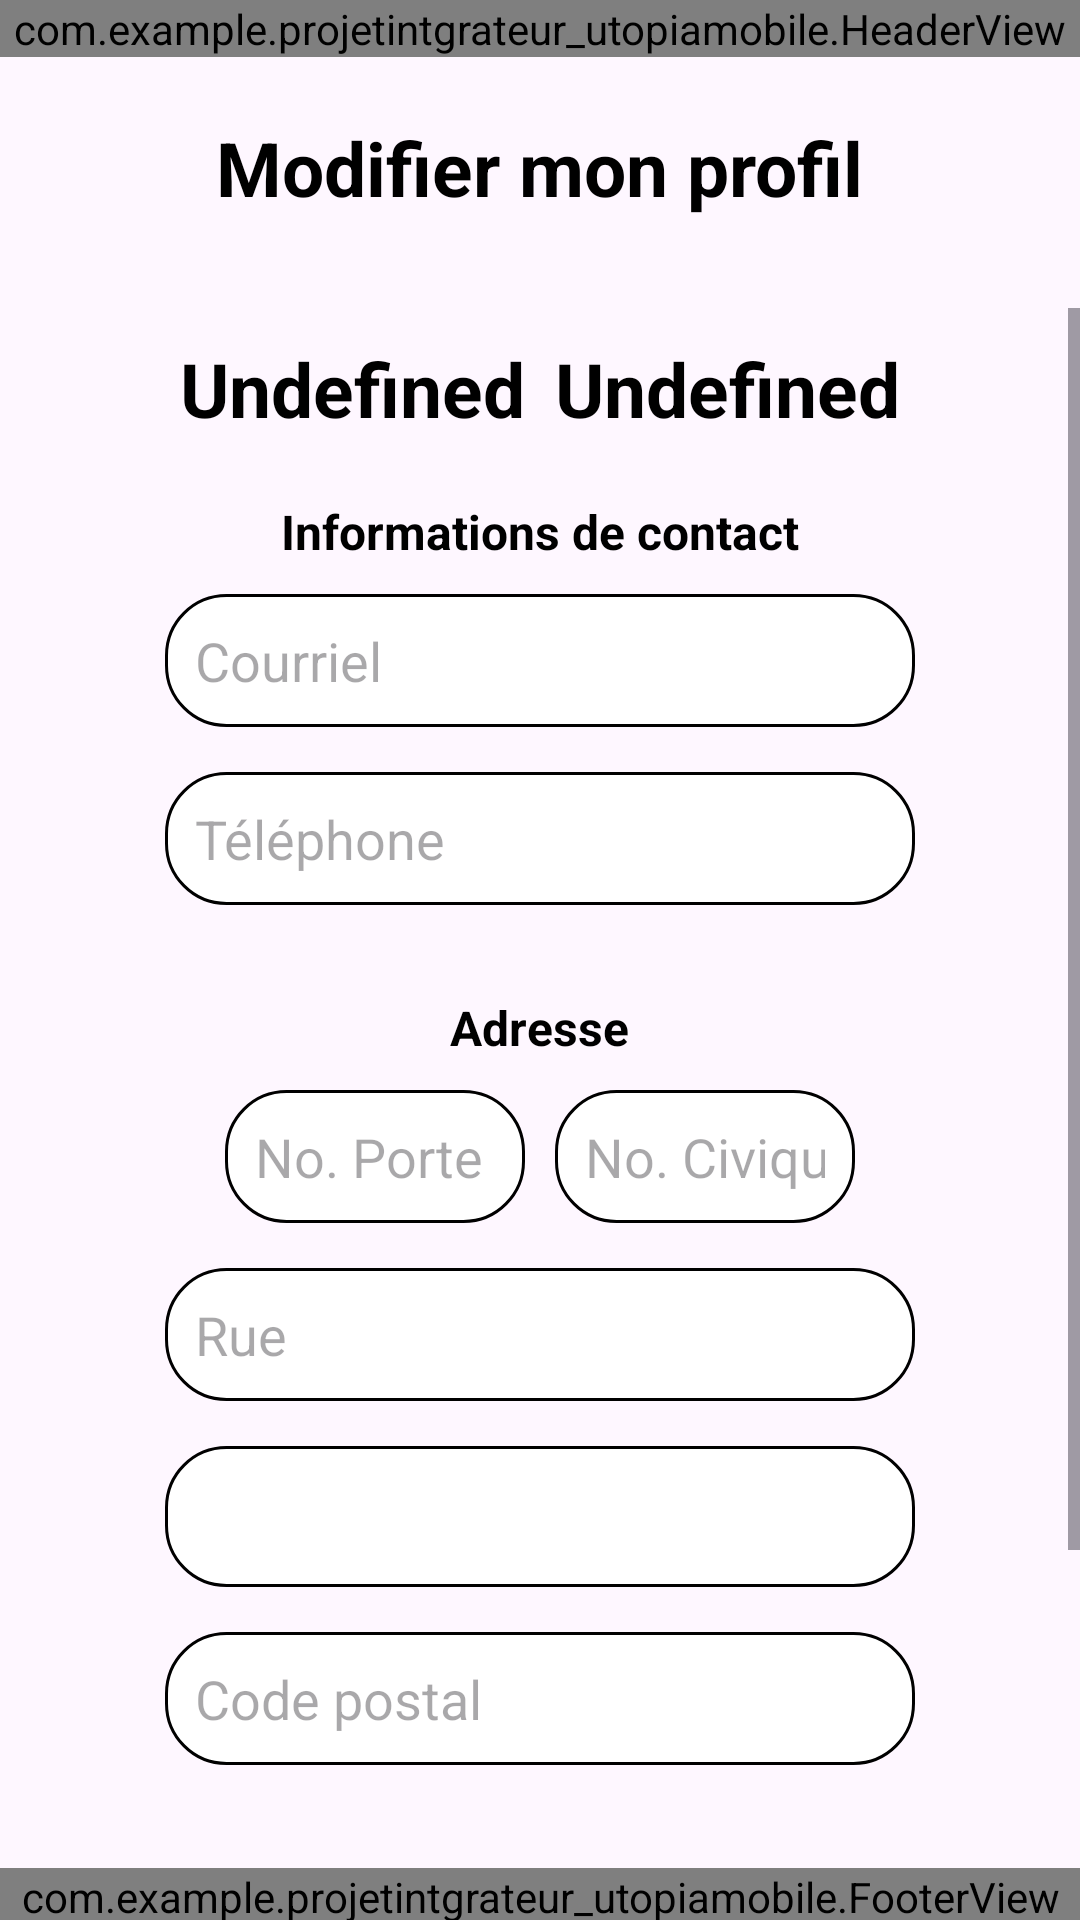

Android layout source for this screen:
<!-- AndroidManifest.xml: application theme Theme.ProjetIntégrateurUtopiaMobile -->
<!-- res/layout/activity_modifier_profil.xml -->
<?xml version="1.0" encoding="utf-8"?>
<androidx.constraintlayout.widget.ConstraintLayout xmlns:android="http://schemas.android.com/apk/res/android"
    xmlns:app="http://schemas.android.com/apk/res-auto"
    xmlns:tools="http://schemas.android.com/tools"
    android:id="@+id/main"
    android:layout_width="match_parent"
    android:layout_height="match_parent"
    tools:context=".modifierProfil">

    <LinearLayout
        android:layout_width="match_parent"
        android:layout_height="match_parent"
        android:orientation="vertical">

        <com.example.projetintgrateur_utopiamobile.HeaderView
        android:layout_width="match_parent"
        android:layout_height="wrap_content"/>

        <TextView
            android:id="@+id/modifierProfileTitle"
            style="@style/titre"
            android:layout_width="wrap_content"
            android:layout_height="wrap_content"
            android:layout_gravity="center"
            android:layout_marginTop="20dp"
            android:text="@string/modificationProfileTitle" />

        <ScrollView
            android:layout_width="match_parent"
            android:layout_height="520dp"
            android:layout_marginTop="30dp">

            <LinearLayout
                android:layout_width="match_parent"
                android:layout_height="wrap_content"
                android:orientation="vertical" >

                <LinearLayout
                    android:layout_width="wrap_content"
                    android:layout_height="wrap_content"
                    android:layout_gravity="center"
                    android:layout_marginTop="10dp"
                    android:layout_marginBottom="10dp"
                    android:orientation="horizontal">

                    <TextView
                        android:id="@+id/prenomOutput"
                        style="@style/sousTitre"
                        android:layout_width="wrap_content"
                        android:layout_height="wrap_content"
                        android:layout_marginEnd="10dp"
                        android:textSize="25sp"
                        android:text="@string/undefinedLabel" />

                    <TextView
                        android:id="@+id/nomOutput"
                        style="@style/sousTitre"
                        android:layout_width="wrap_content"
                        android:layout_height="wrap_content"
                        android:textSize="25sp"
                        android:text="@string/undefinedLabel" />
                </LinearLayout>

                <TextView
                    android:id="@+id/contactLabel"
                    style="@style/sousTitre"
                    android:layout_width="wrap_content"
                    android:layout_height="wrap_content"
                    android:layout_marginTop="10dp"
                    android:layout_marginBottom="10dp"
                    android:layout_gravity="center"
                    android:text="@string/contactLabel" />

                <EditText
                    android:id="@+id/courrielInput"
                    style="@style/input"
                    android:layout_height="wrap_content"
                    android:layout_gravity="center"
                    android:ems="10"
                    android:hint="@string/courrielLabel"
                    android:inputType="textEmailAddress" />

                <EditText
                    android:id="@+id/telephoneInput"
                    style="@style/input"
                    android:layout_height="wrap_content"
                    android:layout_gravity="center"
                    android:layout_marginTop="15dp"
                    android:ems="10"
                    android:hint="@string/telephoneLabel"
                    android:inputType="phone" />

                <TextView
                    android:id="@+id/adresseLabel"
                    style="@style/sousTitre"
                    android:layout_width="wrap_content"
                    android:layout_height="wrap_content"
                    android:layout_gravity="center"
                    android:layout_marginTop="30dp"
                    android:layout_marginBottom="10dp"
                    android:text="@string/adresseLabel" />

                <LinearLayout
                    android:layout_width="wrap_content"
                    android:layout_height="wrap_content"
                    android:layout_gravity="center"
                    android:orientation="horizontal">

                    <EditText
                        android:id="@+id/noPorteInput"
                        style="@style/inputNumber"
                        android:layout_height="wrap_content"
                        android:layout_marginEnd="10dp"
                        android:ems="10"
                        android:hint="@string/noPorteLabel"
                        android:inputType="number" />

                    <EditText
                        android:id="@+id/noCiviqueInput"
                        style="@style/inputNumber"
                        android:layout_height="wrap_content"
                        android:ems="10"
                        android:hint="@string/noCiviqueLabel"
                        android:inputType="number" />
                </LinearLayout>

                <EditText
                    android:id="@+id/rueInput"
                    style="@style/input"
                    android:layout_height="wrap_content"
                    android:layout_gravity="center"
                    android:layout_marginTop="15dp"
                    android:ems="10"
                    android:hint="@string/rueLabel"
                    android:inputType="textEmailAddress" />

                <TextView
                    android:id="@+id/inputVille"
                    android:layout_height="wrap_content"
                    android:layout_gravity="center"
                    android:layout_marginTop="15dp"
                    style="@style/input"
                    android:textSize="20sp"
                    app:drawableEndCompat="@drawable/baseline_arrow_drop_down_24" />

                <EditText
                    android:id="@+id/codePostalInput"
                    style="@style/input"
                    android:layout_height="wrap_content"
                    android:layout_gravity="center"
                    android:layout_marginTop="15dp"
                    android:ems="10"
                    android:hint="@string/codePostalLabel"
                    android:inputType="textEmailAddress" />

                <TextView
                    android:id="@+id/confirmationLabel"
                    style="@style/sousTitre"
                    android:layout_width="wrap_content"
                    android:layout_height="wrap_content"
                    android:layout_gravity="center"
                    android:layout_marginTop="30dp"
                    android:layout_marginBottom="10dp"
                    android:text="@string/confirmationEtMotDePasse" />

                <LinearLayout
                    android:layout_width="wrap_content"
                    android:layout_height="wrap_content"
                    android:orientation="horizontal"
                    android:layout_gravity="center">

                    <Button
                        android:id="@+id/confirmerButton"
                        style="@style/customButton"
                        android:layout_width="wrap_content"
                        android:layout_height="wrap_content"
                        android:layout_marginEnd="10dp"
                        android:text="@string/confirmer" />


                    <Button
                        android:id="@+id/annulerButton"
                        style="@style/customButton"
                        android:layout_width="wrap_content"
                        android:layout_height="wrap_content"
                        android:layout_marginStart="10dp"
                        android:text="@string/annuler" />
                </LinearLayout>

                <Button
                    android:id="@+id/changeMotDePasseButton"
                    style="@style/customButton"
                    android:layout_width="wrap_content"
                    android:layout_height="wrap_content"
                    android:layout_gravity="center"
                    android:layout_marginTop="10dp"
                    android:text="@string/modificationMotDePasseLabel" />
            </LinearLayout>
        </ScrollView>

        <com.example.projetintgrateur_utopiamobile.FooterView
            android:layout_width="match_parent"
            android:layout_height="wrap_content"
            app:layout_constraintBottom_toBottomOf="parent"
            app:layout_constraintEnd_toEndOf="parent"/>
    </LinearLayout>

</androidx.constraintlayout.widget.ConstraintLayout>
<!-- resources referenced by this layout -->
<resources>
  <string name="adresseLabel">Adresse</string>
  <string name="annuler">Annuler</string>
  <string name="codePostalLabel">Code postal</string>
  <string name="confirmationEtMotDePasse">Confirmation et mot de passe</string>
  <string name="confirmer">Confirmer</string>
  <string name="contactLabel">Informations de contact</string>
  <string name="courrielLabel">Courriel</string>
  <string name="modificationMotDePasseLabel">Changer mon mot de passe</string>
  <string name="modificationProfileTitle">Modifier mon profil</string>
  <string name="noCiviqueLabel">No. Civique</string>
  <string name="noPorteLabel">No. Porte</string>
  <string name="rueLabel">Rue</string>
  <string name="telephoneLabel">Téléphone</string>
  <string name="undefinedLabel">Undefined</string>
  <style name="customButton">
          <item name="android:backgroundTint">@color/utopia_turquoise_moyen</item>
          <item name="android:textStyle">bold</item>
          <item name="android:textSize">15sp</item>
      </style>
  <style name="input">
          <item name="android:padding">10dp</item>
          <item name="android:background">@drawable/back_input</item>
          <item name="android:layout_width">250dp</item>
      </style>
  <style name="inputNumber">
          <item name="android:padding">10dp</item>
          <item name="android:background">@drawable/back_input</item>
          <item name="android:layout_width">100dp</item>
      </style>
  <style name="sousTitre">
          <item name="android:textSize">16sp</item>
          <item name="android:textStyle">bold</item>
          <item name="android:textColor">@color/black</item>
      </style>
  <style name="titre">
          <item name="android:textSize">25sp</item>
          <item name="android:textStyle">bold</item>
          <item name="android:textColor">@color/black</item>
      </style>
  <style name="Theme.ProjetIntégrateurUtopiaMobile" parent="Base.Theme.ProjetIntégrateurUtopiaMobile" />
  <color name="utopia_turquoise_moyen">#178CA4</color>
  <!-- drawable back_input (drawable) -->
  <?xml version="1.0" encoding="utf-8"?>
  <shape xmlns:android="http://schemas.android.com/apk/res/android">
      <solid android:color="@color/white" />
      <corners android:radius="20dp" />
      <stroke android:width="1dp" android:color="@color/black" />
  </shape>
  <color name="black">#FF000000</color>
  <style name="Base.Theme.ProjetIntégrateurUtopiaMobile" parent="Theme.Material3.DayNight.NoActionBar">
          
          
      </style>
  <color name="white">#FFFFFFFF</color>
</resources>
